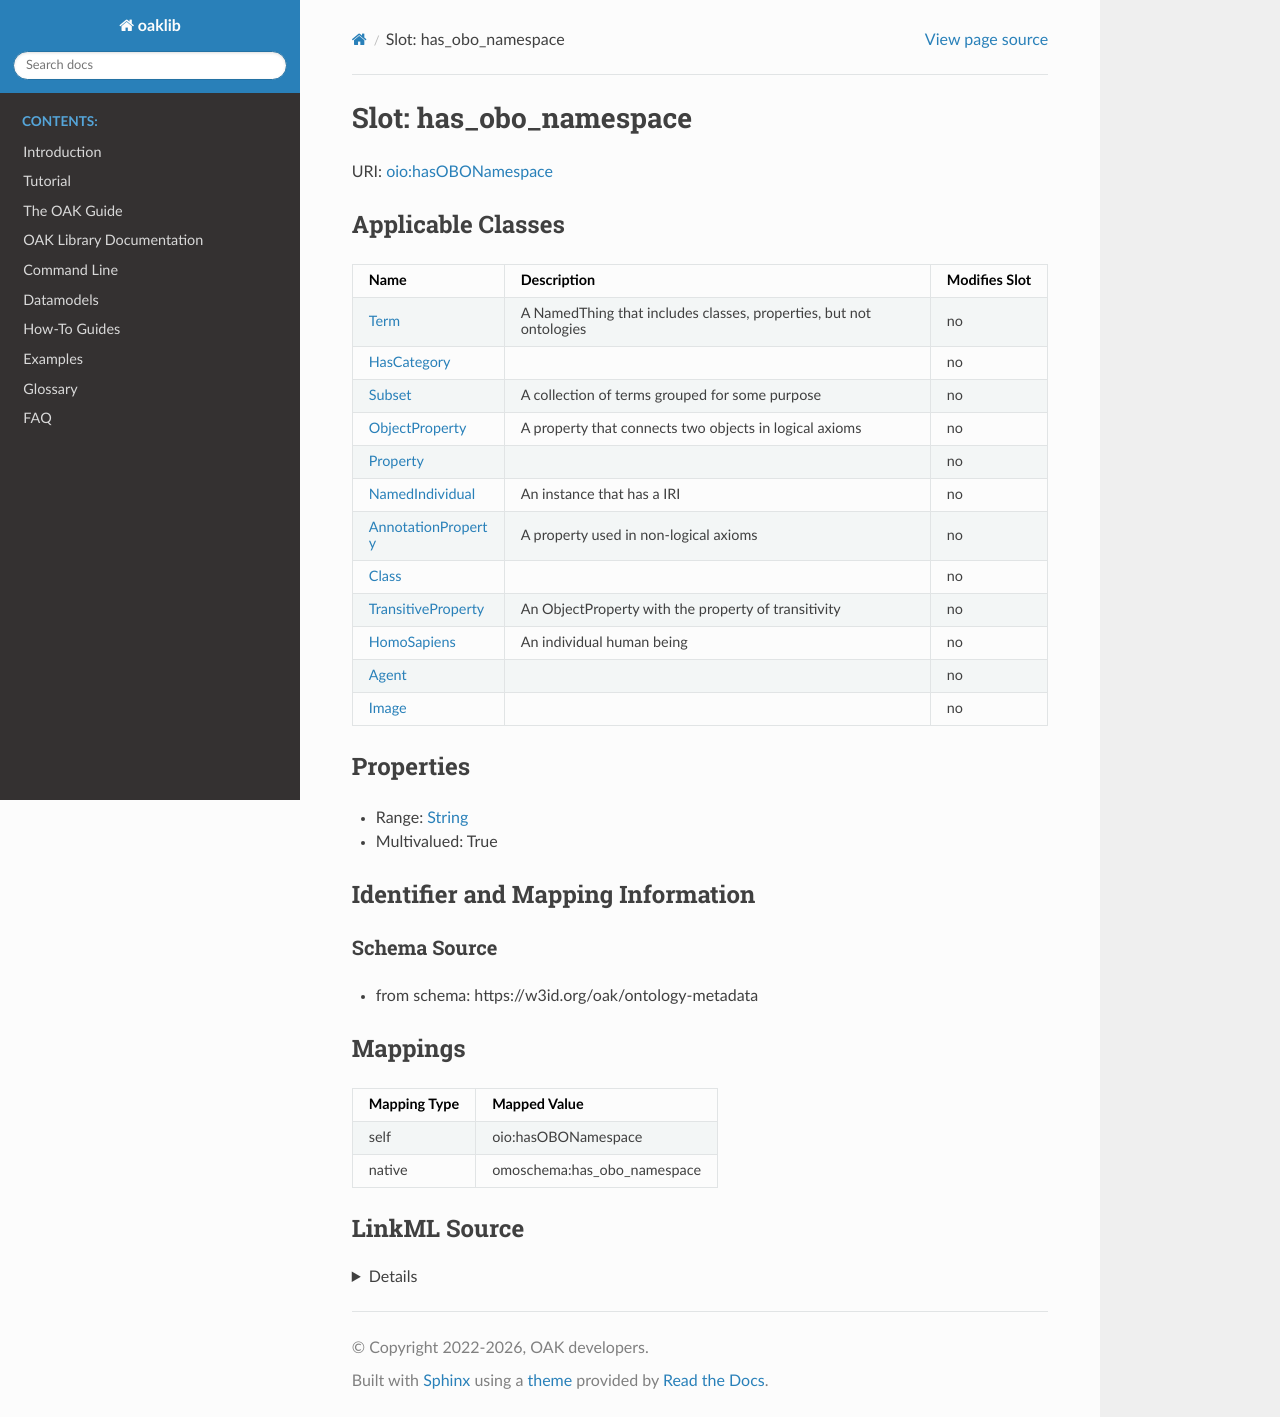

repository: INCATools/ontology-access-kit · page: datamodels/ontology-metadata/has_obo_namespace.html · generator: sphinx



# Slot: has_obo_namespace



URI: [oio:hasOBONamespace](http://www.geneontology.org/formats/oboInOwl#hasOBONamespace)



<!-- no inheritance hierarchy -->





## Applicable Classes

| Name | Description | Modifies Slot |
| --- | --- | --- |
| [Class](Class.md) |  |  no  |
| [HomoSapiens](HomoSapiens.md) | An individual human being |  no  |
| [Agent](Agent.md) |  |  no  |
| [HasCategory](HasCategory.md) |  |  no  |
| [Property](Property.md) |  |  no  |
| [AnnotationProperty](AnnotationProperty.md) | A property used in non-logical axioms |  no  |
| [NamedIndividual](NamedIndividual.md) | An instance that has a IRI |  no  |
| [Image](Image.md) |  |  no  |
| [Term](Term.md) | A NamedThing that includes classes, properties, but not ontologies |  no  |
| [ObjectProperty](ObjectProperty.md) | A property that connects two objects in logical axioms |  no  |
| [Subset](Subset.md) | A collection of terms grouped for some purpose |  no  |
| [TransitiveProperty](TransitiveProperty.md) | An ObjectProperty with the property of transitivity |  no  |







## Properties

* Range: [String](String.md)

* Multivalued: True





## Identifier and Mapping Information







### Schema Source


* from schema: https://w3id.org/oak/ontology-metadata




## Mappings

| Mapping Type | Mapped Value |
| ---  | ---  |
| self | oio:hasOBONamespace |
| native | omoschema:has_obo_namespace |




## LinkML Source

<details>
```yaml
name: has_obo_namespace
from_schema: https://w3id.org/oak/ontology-metadata
rank: 1000
slot_uri: oio:hasOBONamespace
alias: has_obo_namespace
domain_of:
- HasCategory
range: string
multivalued: true

```
</details>
